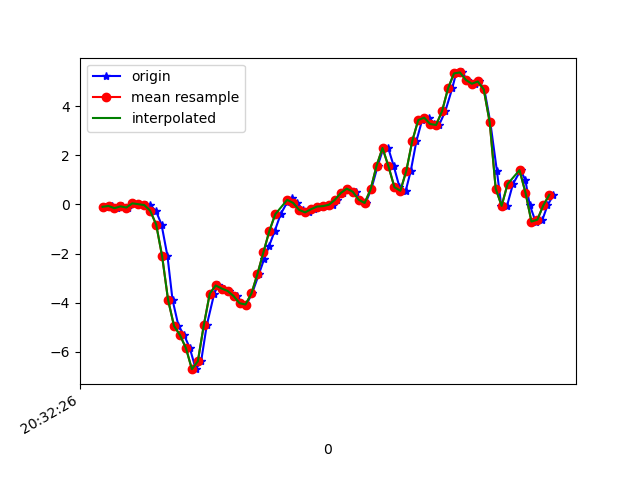

Values plotted in this chart, from the file beside it:
1618777946589, 1473630491338906, -0.09460332, -0.2851962, 0.09661367
1618777946612, 1473630510349642, -0.06039, 0.1595, 0.08195
1618777946630, 1473630529385146, -0.1508, -0.2021, 0.09661
1618777946646, 1473630548420650, -0.0775, 0.289, 0.0563
1618777946664, 1473630567456154, -0.1239, 0.02268, 0.09661
1618777946683, 1473630586494522, 0.0459, 0.1155, 0.06729
1618777946701, 1473630605530298, 0.01169, -0.06773, 0.1125
1618777946726, 1473630624566058, -0.02374, -0.13, 0.08928
1618777946739, 1473630643577066, -0.0213, 0.06788, 0.1039
1618777946759, 1473630662612842, -0.2546, -0.09216, 0.1504
1618777946778, 1473630681634090, -0.8154, 0.1033, 0.2444
1618777946798, 1473630700668874, -2.103, -0.3292, 0.5523
1618777946815, 1473630719703626, -3.884, -0.4281, 0.7038
1618777946835, 1473630738738410, -4.945, -0.3768, 0.8956
1618777946854, 1473630757748362, -5.317, -0.67, 1.103
1618777946873, 1473630776783146, -5.849, -0.4123, 1.327
1618777946893, 1473630795802026, -6.705, -1.353, 1.465
1618777946911, 1473630814835978, -6.384, -1.507, 1.375
1618777946930, 1473630833869898, -4.913, -1.905, 1.329
1618777946955, 1473630852879082, -3.628, -2.294, 1.333
1618777946968, 1473630871913034, -3.298, -2.332, 1.309
1618777946987, 1473630890959242, -3.423, -2.473, 1.251
1618777947006, 1473630909993738, -3.522, -2.654, 1.224
1618777947031, 1473630929028234, -3.728, -2.798, 1.14
1618777947044, 1473630948037962, -4.02, -2.907, 0.9592
1618777947063, 1473630967072458, -4.073, -2.89, 0.7063
1618777947082, 1473630986125194, -3.624, -2.712, 0.4729
1618777947105, 1473631005160394, -2.834, -2.44, 0.2872
1618777947123, 1473631024195530, -2.208, -2.101, 0.132
1618777947139, 1473631043205898, -1.696, -1.687, 0.1039
1618777947158, 1473631062241098, -1.084, -1.194, 0.1455
1618777947178, 1473631081276298, -0.3951, -0.5906, 0.165
1618777947201, 1473631100322506, 0.1119, 0.06666, 0.121
1618777947215, 1473631119358026, 0.2634, 0.6274, 0.06118
1618777947234, 1473631138393546, 0.063, 1.099, 0.04164
1618777947253, 1473631157429066, -0.2192, 1.585, -0.02312
1618777947274, 1473631176439882, -0.3218, 2.067, -0.1086
1618777947291, 1473631195472330, -0.1923, 2.475, -0.1477
1618777947310, 1473631214507786, -0.08483, 2.869, -0.2223
1618777947329, 1473631233543242, -0.0665, 3.343, -0.3273
1618777947353, 1473631252578698, -0.01153, 3.854, -0.4251
1618777947368, 1473631271614154, 0.1888, 4.404, -0.4923
1618777947387, 1473631290644234, 0.4674, 4.96, -0.5753
1618777947405, 1473631309679562, 0.6445, 5.433, -0.7329
1618777947431, 1473631328714826, 0.5199, 5.761, -0.8319
1618777947444, 1473631347750154, 0.1962, 5.819, -0.8124
1618777947463, 1473631366785418, 0.06056, 5.701, -0.7549
1618777947482, 1473631385820746, 0.6103, 5.445, -0.8258
1618777947504, 1473631404849610, 1.574, 5.13, -1.085
1618777947523, 1473631423859914, 2.296, 4.796, -1.327
1618777947539, 1473631442895050, 2.307, 4.156, -1.387
1618777947558, 1473631461930186, 1.554, 3.15, -1.273
1618777947577, 1473631480965450, 0.7032, 2.199, -1.113
1618777947598, 1473631499991498, 0.5578, 1.424, -0.9577
1618777947615, 1473631519026506, 1.373, 0.7802, -0.7843
1618777947634, 1473631538061514, 2.59, 0.2536, -0.4813
1618777947653, 1473631557096394, 3.436, -0.262, -0.06343
1618777947676, 1473631576131402, 3.535, -0.7458, 0.402
1618777947692, 1473631595159498, 3.275, -1.114, 0.8077
1618777947710, 1473631614169546, 3.238, -1.368, 1.155
1618777947731, 1473631633204426, 3.8, -1.522, 1.525
... 19 more rows
